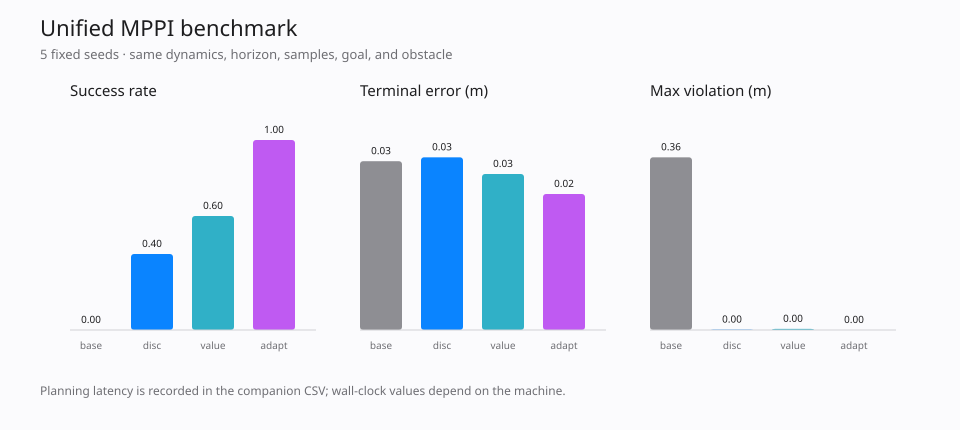

Source data for this figure (header and first rows):
variant, runs, success_rate, mean_terminal_error, mean_terminal_cost, max_constraint_violation, mean_plan_time_us
vanilla, 5, 0.000, 0.03042, 0.001021, 0.3596, 5831
constraint-discounted, 5, 0.400, 0.03113, 0.001047, 0.000874, 8261
terminal-value, 5, 0.600, 0.02811, 0.001063, 0.002211, 8838
adaptive-lambda, 5, 1.000, 0.02452, 0.000746, 0.000000, 8683
